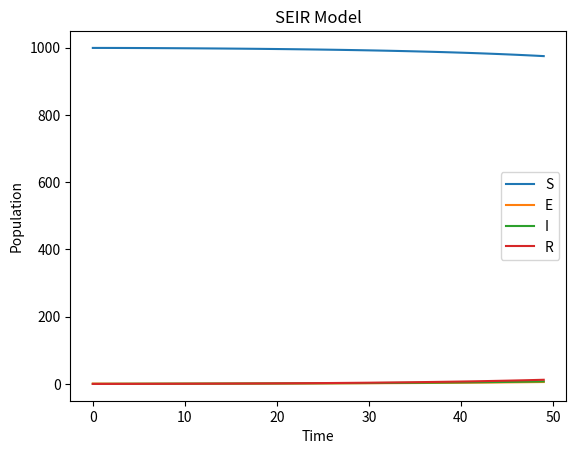

The script that saved this image:
import numpy as np
from scipy.integrate import odeint


# Define the model

def seir_model(y, t, N, beta, gamma, sigma):
    S, E, I, R = y
    dSdt = -beta * S * I / N
    dEdt = beta * S * I / N - sigma * E
    dIdt = sigma * E - gamma * I
    dRdt = gamma * I
    return dSdt, dEdt, dIdt, dRdt


# Define the parameters

N = 1000
beta = 0.2
sigma = 1/5
gamma = 1/10


# Define the initial conditions

S0, E0, I0, R0 = N-1, 1, 0, 0


# Define the time grid

t = np.linspace(0, 49, 50)


# Solve the ODE

y0 = S0, E0, I0, R0


sol = odeint(seir_model, y0, t, args=(N, beta, gamma, sigma))


# Plot the results

import matplotlib.pyplot as plt


plt.plot(t, sol[:, 0], label='S')
plt.plot(t, sol[:, 1], label='E')
plt.plot(t, sol[:, 2], label='I')
plt.plot(t, sol[:, 3], label='R')
plt.xlabel('Time')
plt.ylabel('Population')
plt.title('SEIR Model')
plt.legend()
plt.show()
